Labelled photos from "vignettes", an image-classification folder in alexliyihao/AAPI_code. The possible labels are: arteriole, artery, distal_tubule, glom, glomerulus, glomerulus_gs, proximal tubule, proximal_tubule.

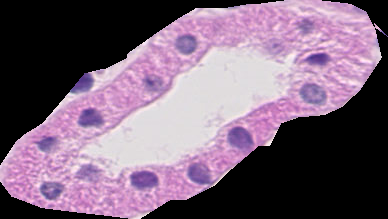
Label: distal_tubule

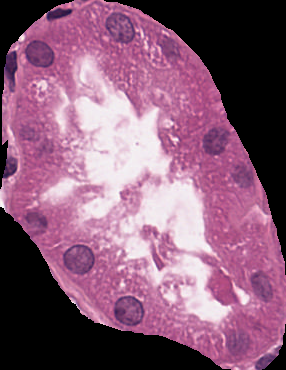
Label: proximal_tubule

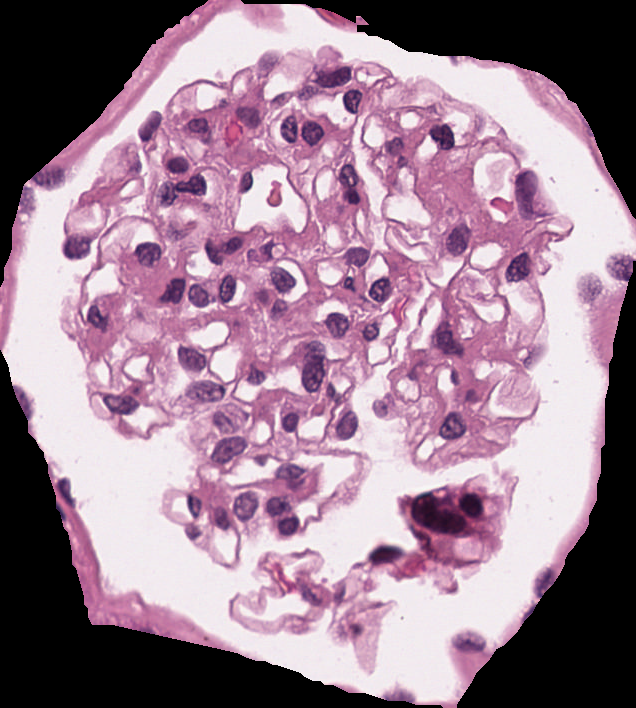
Label: glomerulus

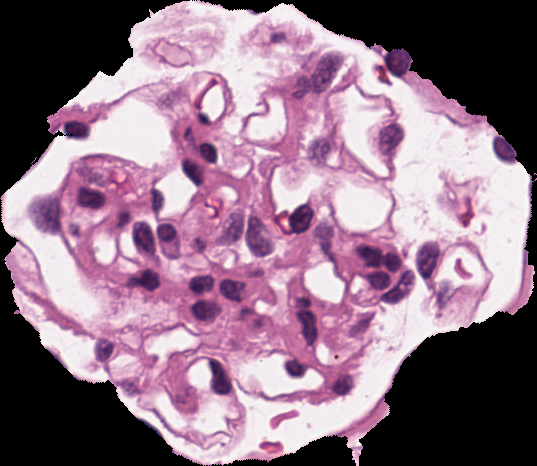
Label: glomerulus

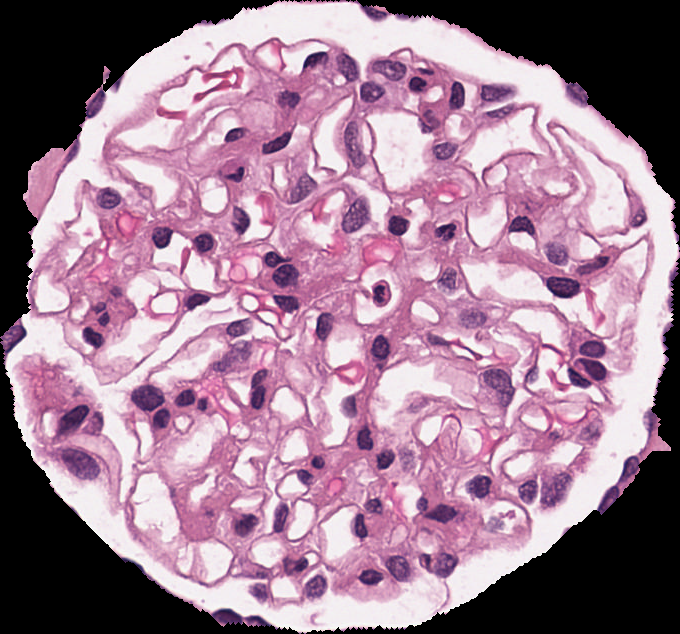
Label: glomerulus

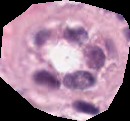
Label: artery
